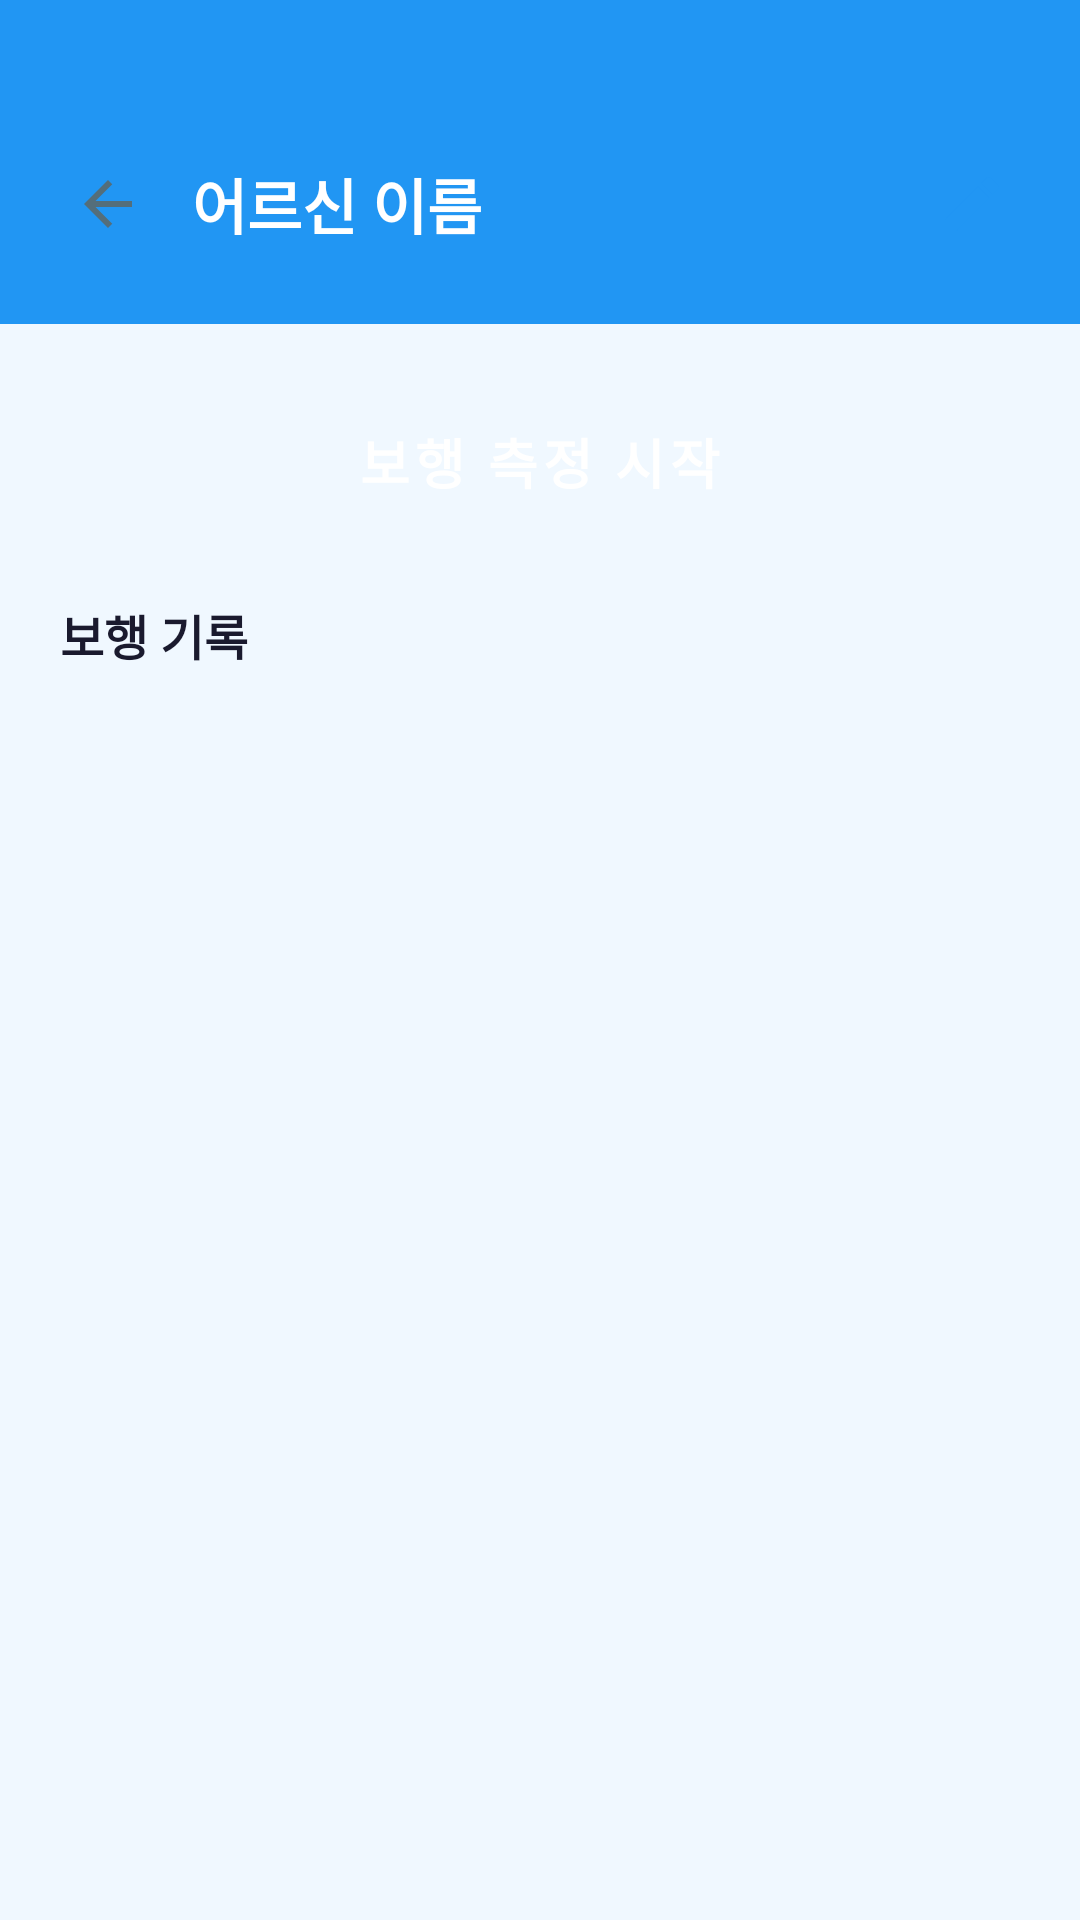

Reconstruct the res/layout file that produces this screen, plus the resources it refers to.
<!-- AndroidManifest.xml: application theme Theme.GaitCare -->
<!-- res/layout/activity_elderly_detail.xml -->
<?xml version="1.0" encoding="utf-8"?>
<LinearLayout xmlns:android="http://schemas.android.com/apk/res/android"
    xmlns:app="http://schemas.android.com/apk/res-auto"
    android:layout_width="match_parent"
    android:layout_height="match_parent"
    android:orientation="vertical"
    android:background="@color/background_light">

    
    <LinearLayout
        android:layout_width="match_parent"
        android:layout_height="wrap_content"
        android:orientation="vertical"
        android:background="@color/primary_blue"
        android:paddingTop="48dp"
        android:paddingBottom="20dp"
        android:paddingHorizontal="16dp">

        <LinearLayout
            android:layout_width="match_parent"
            android:layout_height="wrap_content"
            android:orientation="horizontal"
            android:gravity="center_vertical">
            <ImageButton
                android:id="@+id/btnBack"
                android:layout_width="40dp"
                android:layout_height="40dp"
                android:src="@drawable/ic_arrow_back"
                android:background="?attr/selectableItemBackgroundBorderless"
                android:contentDescription="뒤로가기" />
            <TextView
                android:id="@+id/tvElderlyName"
                android:layout_width="0dp"
                android:layout_height="wrap_content"
                android:layout_weight="1"
                android:text="어르신 이름"
                android:textSize="20sp"
                android:textStyle="bold"
                android:textColor="@color/white"
                android:layout_marginStart="8dp" />
            <ImageButton
                android:id="@+id/btnEdit"
                android:layout_width="40dp"
                android:layout_height="40dp"
                android:src="@drawable/ic_edit"
                android:background="?attr/selectableItemBackgroundBorderless"
                android:contentDescription="수정" />
        </LinearLayout>

        
        <androidx.cardview.widget.CardView
            android:id="@+id/cardLatestScore"
            android:layout_width="match_parent"
            android:layout_height="wrap_content"
            app:cardCornerRadius="16dp"
            app:cardElevation="0dp"
            app:cardBackgroundColor="#1AFFFFFF"
            android:layout_marginTop="16dp"
            android:visibility="gone">
            <LinearLayout
                android:layout_width="match_parent"
                android:layout_height="wrap_content"
                android:orientation="horizontal"
                android:padding="16dp"
                android:gravity="center_vertical">
                <LinearLayout
                    android:layout_width="0dp"
                    android:layout_height="wrap_content"
                    android:layout_weight="1"
                    android:orientation="vertical">
                    <TextView
                        android:layout_width="wrap_content"
                        android:layout_height="wrap_content"
                        android:text="최근 보행 점수"
                        android:textSize="12sp"
                        android:textColor="#CCFFFFFF" />
                    <LinearLayout
                        android:layout_width="wrap_content"
                        android:layout_height="wrap_content"
                        android:orientation="horizontal"
                        android:gravity="bottom">
                        <TextView
                            android:id="@+id/tvLatestScore"
                            android:layout_width="wrap_content"
                            android:layout_height="wrap_content"
                            android:text="--"
                            android:textSize="40sp"
                            android:textStyle="bold"
                            android:textColor="@color/white" />
                        <TextView
                            android:layout_width="wrap_content"
                            android:layout_height="wrap_content"
                            android:text="점"
                            android:textSize="16sp"
                            android:textColor="#CCFFFFFF"
                            android:layout_marginStart="4dp" />
                    </LinearLayout>
                    <TextView
                        android:id="@+id/tvLatestLabel"
                        android:layout_width="wrap_content"
                        android:layout_height="wrap_content"
                        android:text=""
                        android:textSize="14sp"
                        android:textColor="#CCFFFFFF" />
                </LinearLayout>
                <LinearLayout
                    android:layout_width="wrap_content"
                    android:layout_height="wrap_content"
                    android:orientation="vertical"
                    android:gravity="end">
                    <TextView
                        android:id="@+id/tvTotalCount"
                        android:layout_width="wrap_content"
                        android:layout_height="wrap_content"
                        android:text=""
                        android:textSize="13sp"
                        android:textColor="#CCFFFFFF" />
                    <TextView
                        android:id="@+id/tvAvgScore"
                        android:layout_width="wrap_content"
                        android:layout_height="wrap_content"
                        android:text=""
                        android:textSize="13sp"
                        android:textColor="#CCFFFFFF"
                        android:layout_marginTop="4dp" />
                    <TextView
                        android:id="@+id/tvLatestDate"
                        android:layout_width="wrap_content"
                        android:layout_height="wrap_content"
                        android:text=""
                        android:textSize="11sp"
                        android:textColor="#99FFFFFF"
                        android:layout_marginTop="4dp" />
                </LinearLayout>
            </LinearLayout>
        </androidx.cardview.widget.CardView>
    </LinearLayout>

    
    <Button
        android:id="@+id/btnStartMeasurement"
        style="@style/GaitCare.Button.Primary"
        android:layout_width="match_parent"
        android:layout_height="60dp"
        android:text="보행 측정 시작"
        android:textSize="18sp"
        android:drawableStart="@drawable/ic_walk"
        android:drawablePadding="8dp"
        android:layout_marginHorizontal="16dp"
        android:layout_marginTop="16dp"
        android:layout_marginBottom="8dp" />

    
    <TextView
        android:layout_width="wrap_content"
        android:layout_height="wrap_content"
        android:text="보행 기록"
        android:textSize="16sp"
        android:textStyle="bold"
        android:textColor="@color/text_primary"
        android:layout_marginHorizontal="20dp"
        android:layout_marginVertical="8dp" />

    
    <TextView
        android:id="@+id/tvNoHistory"
        android:layout_width="match_parent"
        android:layout_height="wrap_content"
        android:text="아직 측정 기록이 없습니다.\n보행 측정을 시작해주세요."
        android:textSize="14sp"
        android:textColor="@color/text_hint"
        android:gravity="center"
        android:padding="32dp"
        android:lineSpacingMultiplier="1.5"
        android:visibility="gone" />

    
    <androidx.recyclerview.widget.RecyclerView
        android:id="@+id/rvHistory"
        android:layout_width="match_parent"
        android:layout_height="0dp"
        android:layout_weight="1"
        android:padding="8dp"
        android:clipToPadding="false" />

</LinearLayout>
<!-- resources referenced by this layout -->
<resources>
  <color name="background_light">#FFF0F8FF</color>
  <color name="primary_blue">#FF2196F3</color>
  <color name="text_hint">#FF90A4AE</color>
  <color name="text_primary">#FF1A1A2E</color>
  <color name="white">#FFFFFFFF</color>
  <!-- drawable ic_arrow_back (drawable) -->
  <?xml version="1.0" encoding="utf-8"?>
  <vector xmlns:android="http://schemas.android.com/apk/res/android"
      android:width="24dp"
      android:height="24dp"
      android:viewportWidth="24"
      android:viewportHeight="24">
      <path
          android:fillColor="#FF546E7A"
          android:pathData="M20,11H7.83l5.59,-5.59L12,4l-8,8 8,8 1.41,-1.41L7.83,13H20v-2z" />
  </vector>
  <!-- drawable ic_edit (drawable) -->
  <?xml version="1.0" encoding="utf-8"?>
  <vector xmlns:android="http://schemas.android.com/apk/res/android"
      android:width="24dp"
      android:height="24dp"
      android:viewportWidth="24"
      android:viewportHeight="24">
      <path
          android:fillColor="#FF2196F3"
          android:pathData="M3,17.25V21h3.75L17.81,9.94l-3.75,-3.75L3,17.25zM20.71,7.04c0.39,-0.39 0.39,-1.02 0,-1.41l-2.34,-2.34c-0.39,-0.39 -1.02,-0.39 -1.41,0l-1.83,1.83 3.75,3.75 1.83,-1.83z" />
  </vector>
  <style name="GaitCare.Button.Primary" parent="Widget.MaterialComponents.Button">
          <item name="backgroundTint">@color/primary_blue</item>
          <item name="android:textColor">@color/white</item>
          <item name="cornerRadius">12dp</item>
          <item name="android:textSize">16sp</item>
          <item name="android:textStyle">bold</item>
          <item name="android:minHeight">52dp</item>
      </style>
  <style name="Theme.GaitCare" parent="Theme.MaterialComponents.Light.NoActionBar">
          <item name="colorPrimary">@color/primary_blue</item>
          <item name="colorPrimaryVariant">@color/primary_blue_dark</item>
          <item name="colorOnPrimary">@color/white</item>
          <item name="colorSecondary">@color/accent_teal</item>
          <item name="colorOnSecondary">@color/white</item>
          <item name="android:windowBackground">@color/background_light</item>
          <item name="android:statusBarColor">@color/primary_blue</item>
          <item name="android:navigationBarColor">@color/white</item>
      </style>
  <color name="primary_blue_dark">#FF1565C0</color>
  <color name="accent_teal">#FF00BCD4</color>
</resources>
